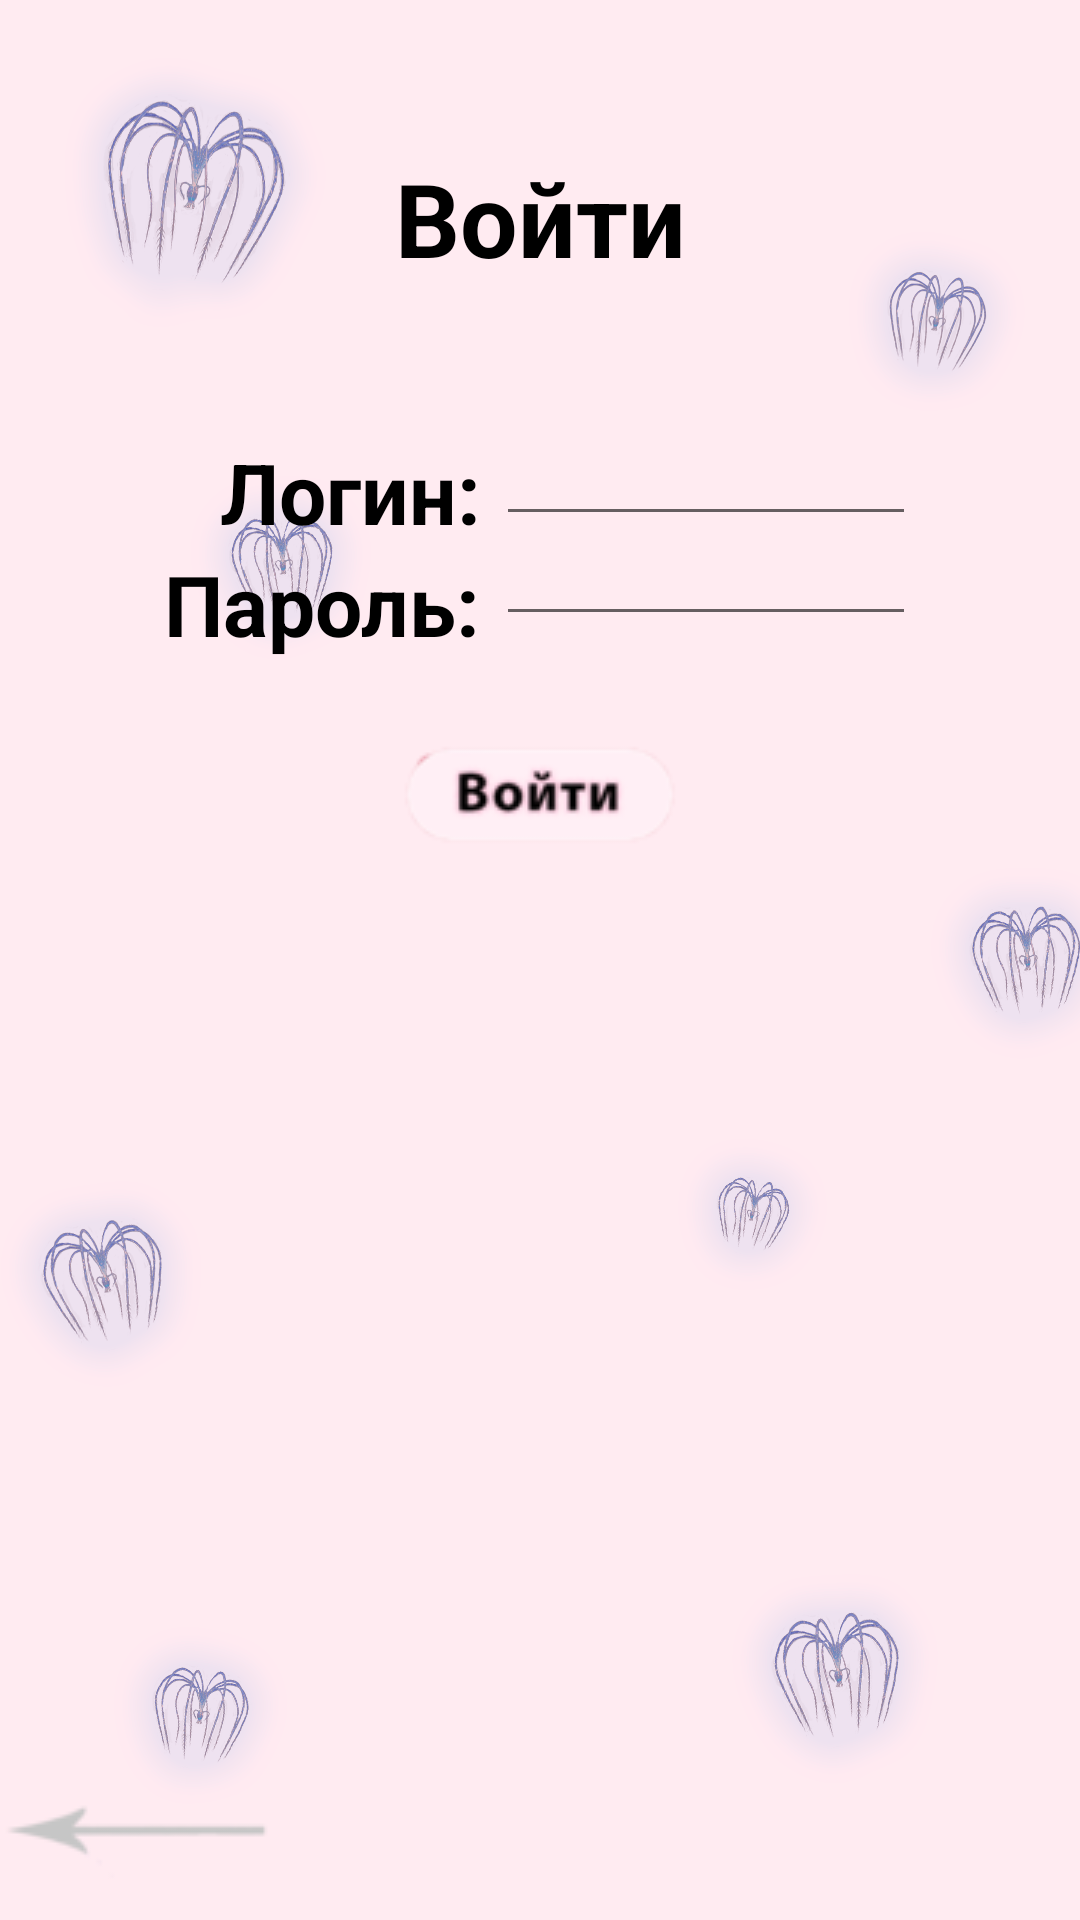

Layout XML and referenced resources for this Android screen:
<!-- AndroidManifest.xml: application theme Theme.SoulMate -->
<!-- res/layout/activity_log_in.xml -->
<?xml version="1.0" encoding="utf-8"?>
<androidx.constraintlayout.widget.ConstraintLayout xmlns:android="http://schemas.android.com/apk/res/android"
    xmlns:app="http://schemas.android.com/apk/res-auto"
    xmlns:tools="http://schemas.android.com/tools"
    android:layout_width="match_parent"
    android:layout_height="match_parent"
    android:background="@drawable/background"
    tools:context=".LogIn">

    <TextView
        android:id="@+id/textView"
        android:layout_width="wrap_content"
        android:layout_height="wrap_content"
        android:layout_marginTop="50dp"
        android:text="@string/enter"
        android:textColor="@color/black"
        android:textSize="34sp"
        android:textStyle="bold"
        app:layout_constraintEnd_toEndOf="parent"
        app:layout_constraintStart_toStartOf="parent"
        app:layout_constraintTop_toTopOf="parent" />

    <LinearLayout
        android:id="@+id/linearLayout"
        android:layout_width="wrap_content"
        android:layout_height="wrap_content"
        android:layout_marginTop="50dp"
        app:layout_constraintEnd_toEndOf="parent"
        app:layout_constraintHorizontal_bias="0.5"
        app:layout_constraintStart_toStartOf="parent"
        app:layout_constraintTop_toBottomOf="@+id/textView">

        <LinearLayout
            android:layout_width="wrap_content"
            android:layout_height="wrap_content"
            android:gravity="fill_vertical|end"
            android:orientation="vertical">

            <TextView
                android:id="@+id/textView3"
                android:layout_width="wrap_content"
                android:layout_height="wrap_content"
                android:text="@string/login"
                android:textColor="@color/black"
                android:textSize="28sp"
                android:textStyle="bold" />

            <TextView
                android:id="@+id/textView4"
                android:layout_width="wrap_content"
                android:layout_height="wrap_content"
                android:text="@string/password"
                android:textColor="@color/black"
                android:textSize="28sp"
                android:textStyle="bold" />

        </LinearLayout>

        <LinearLayout
            android:layout_width="wrap_content"
            android:layout_height="wrap_content"
            android:layout_marginStart="5dp"
            android:layout_marginLeft="5dp"
            android:orientation="vertical">

            <EditText
                android:id="@+id/loginLogin"
                android:layout_width="wrap_content"
                android:layout_height="wrap_content"
                android:ems="10"
                android:inputType="textPersonName"
                android:textSize="12sp" />

            <EditText
                android:id="@+id/loginPassword"
                android:layout_width="wrap_content"
                android:layout_height="wrap_content"
                android:ems="10"
                android:inputType="textPersonName|textPassword"
                android:textSize="12sp" />
        </LinearLayout>
    </LinearLayout>

    <ImageButton
        android:id="@+id/log"
        android:layout_width="wrap_content"
        android:layout_height="wrap_content"
        android:layout_marginTop="20dp"
        android:background="#00FFFFFF"
        app:layout_constraintEnd_toEndOf="parent"
        app:layout_constraintStart_toStartOf="parent"
        app:layout_constraintTop_toBottomOf="@+id/linearLayout"
        app:srcCompat="@drawable/enter" />

    <ImageButton
        android:id="@+id/loginBack"
        android:layout_width="wrap_content"
        android:layout_height="wrap_content"
        android:background="#00FFFFFF"
        app:layout_constraintBottom_toBottomOf="parent"
        app:layout_constraintStart_toStartOf="parent"
        app:srcCompat="@drawable/back" />
</androidx.constraintlayout.widget.ConstraintLayout>
<!-- resources referenced by this layout -->
<resources>
  <!-- drawable back: png bitmap (drawable, 2119 bytes) -->
  <!-- drawable background: png bitmap (drawable, 219586 bytes) -->
  <!-- drawable enter: png bitmap (drawable, 4210 bytes) -->
  <string name="enter">Войти</string>
  <string name="login">Логин:</string>
  <string name="password">Пароль:</string>
  <style name="Theme.SoulMate" parent="Theme.MaterialComponents.DayNight.DarkActionBar">
          
          <item name="colorPrimary">@color/purple_500</item>
          <item name="colorPrimaryVariant">@color/purple_700</item>
          <item name="colorOnPrimary">@color/white</item>
          
          <item name="colorSecondary">@color/teal_200</item>
          <item name="colorSecondaryVariant">@color/teal_700</item>
          <item name="colorOnSecondary">@color/black</item>
          
          <item name="android:statusBarColor" tools:targetApi="l">?attr/colorPrimaryVariant</item>
          
      </style>
  <!-- not gathered from this repository: default colours our renderer supplied (Android Studio template values) -->
  <color name="purple_500">#FF6200EE</color>
  <color name="purple_700">#FF3700B3</color>
  <color name="teal_200">#FF03DAC5</color>
  <color name="teal_700">#FF018786</color>
  <color name="black">#FF000000</color>
  <color name="white">#FFFFFFFF</color>
</resources>
